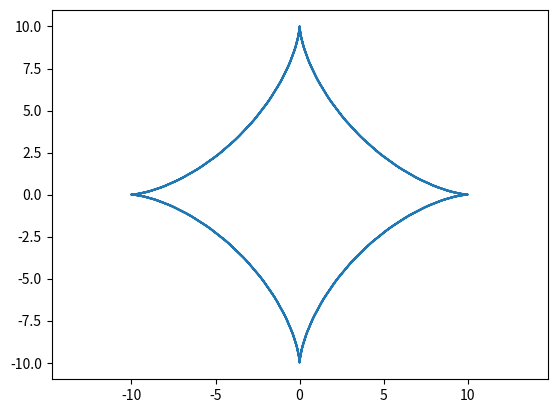

Write the Python code that produced this figure.
import matplotlib.pyplot as plt
import numpy as np

def astroid_plotter(R = 10):
    alpha = np.arange(-3 * np.pi, 3 * np.pi, 0.1)

    x = R * np.cos(alpha)**3
    y = R * np.sin(alpha)**3

    plt.plot(x, y)
    plt.axis('equal')
    plt.savefig('test1.2.png')

if __name__ == '__main__':
    astroid_plotter()
